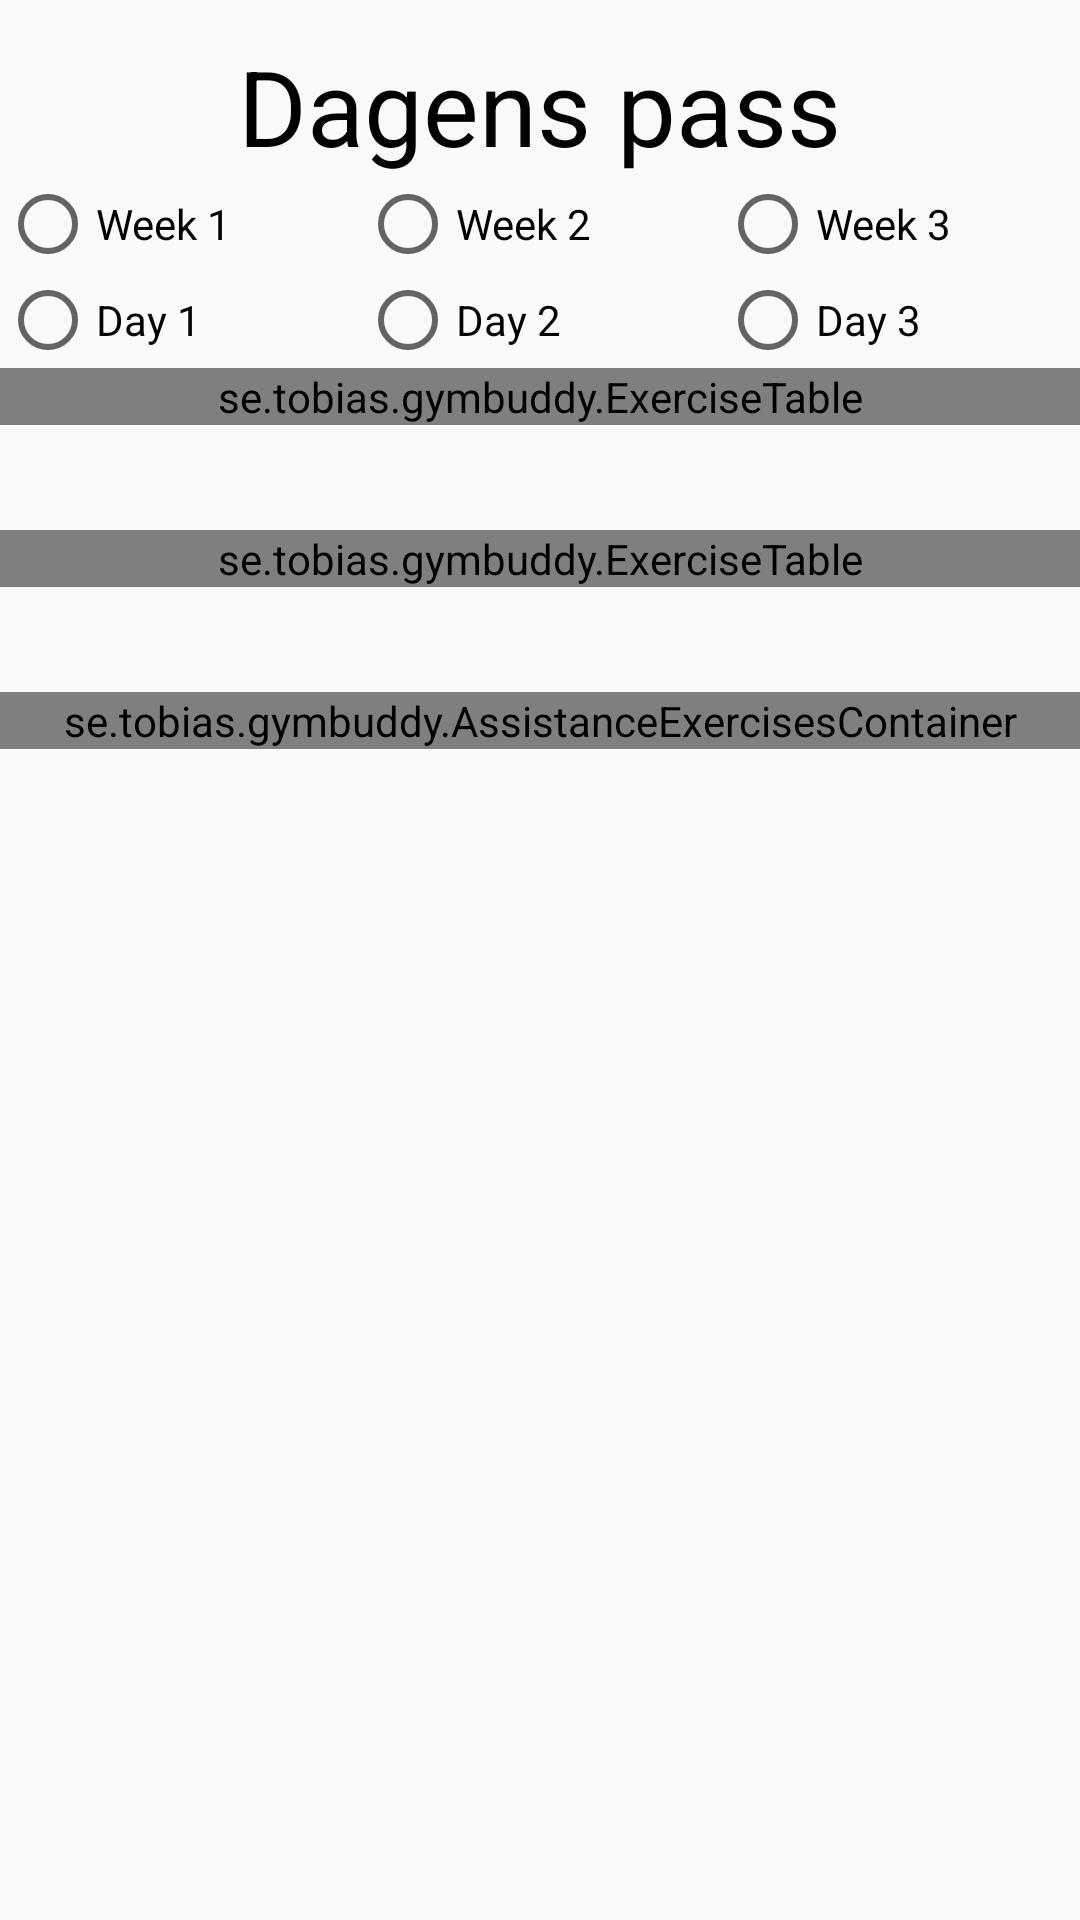

This screen was rendered from an Android layout file. Write that file and the resources it references.
<!-- AndroidManifest.xml: application theme AppTheme.NoActionBar -->
<!-- res/layout/fragment_training_for_the_day.xml -->
<?xml version="1.0" encoding="utf-8"?>
<RelativeLayout xmlns:android="http://schemas.android.com/apk/res/android"
    android:layout_width="match_parent"
    android:layout_height="match_parent">

    <TextView
        android:id="@+id/trainingForTheDayHeader"
        android:layout_width="wrap_content"
        android:layout_height="wrap_content"
        android:layout_centerHorizontal="true"
        android:layout_marginTop="12dp"
        android:text="@string/daily_routine"
        android:textAppearance="@style/HeaderText" />

    <RadioGroup
        android:id="@+id/weekChoiceGroup"
        android:layout_width="match_parent"
        android:layout_height="wrap_content"
        android:layout_below="@+id/trainingForTheDayHeader"
        android:orientation="horizontal">

        <RadioButton
            android:id="@+id/firstWeekRadioButton"
            android:layout_width="wrap_content"
            android:layout_height="wrap_content"
            android:layout_weight="1"
            android:text="@string/week_1" />

        <RadioButton
            android:id="@+id/secondWeekRadioButton"
            android:layout_width="wrap_content"
            android:layout_height="wrap_content"
            android:layout_weight="1"
            android:text="@string/week_2" />

        <RadioButton
            android:id="@+id/thirdWeekRadioButton"
            android:layout_width="wrap_content"
            android:layout_height="wrap_content"
            android:layout_weight="1"
            android:text="@string/week_3" />
    </RadioGroup>

    <RadioGroup
        android:id="@+id/dayChoiceGroup"
        android:layout_width="match_parent"
        android:layout_height="wrap_content"
        android:layout_below="@+id/weekChoiceGroup"
        android:orientation="horizontal">

        <RadioButton
            android:id="@+id/firstDayRadioButton"
            android:layout_width="wrap_content"
            android:layout_height="wrap_content"
            android:layout_weight="1"
            android:text="@string/day_1" />

        <RadioButton
            android:id="@+id/secondDayRadioButton"
            android:layout_width="wrap_content"
            android:layout_height="wrap_content"
            android:layout_weight="1"
            android:text="@string/day_2" />

        <RadioButton
            android:id="@+id/thirdDayRadioButton"
            android:layout_width="wrap_content"
            android:layout_height="wrap_content"
            android:layout_weight="1"
            android:text="@string/day_3" />
    </RadioGroup>

    <ScrollView
        android:layout_width="match_parent"
        android:layout_height="match_parent"
        android:layout_below="@id/dayChoiceGroup">

        <RelativeLayout
            android:layout_width="match_parent"
            android:layout_height="wrap_content">

            <se.tobias.gymbuddy.ExerciseTable
                android:id="@+id/firstExercise"
                android:layout_width="match_parent"
                android:layout_height="wrap_content" />

            <se.tobias.gymbuddy.ExerciseTable
                android:id="@+id/secondExercise"
                android:layout_width="match_parent"
                android:layout_height="wrap_content"
                android:layout_below="@id/firstExercise"
                android:layout_marginTop="35dp" />

            <se.tobias.gymbuddy.AssistanceExercisesContainer
                android:id="@+id/assistanceExercises"
                android:layout_width="match_parent"
                android:layout_height="wrap_content"
                android:layout_below="@id/secondExercise"
                android:layout_marginTop="35dp" />

        </RelativeLayout>
    </ScrollView>


</RelativeLayout>
<!-- resources referenced by this layout -->
<resources>
  <string name="daily_routine">Dagens pass</string>
  <string name="day_1">Day 1</string>
  <string name="day_2">Day 2</string>
  <string name="day_3">Day 3</string>
  <string name="week_1">Week 1</string>
  <string name="week_2">Week 2</string>
  <string name="week_3">Week 3</string>
  <style name="HeaderText">
          <item name="android:textSize">35sp</item>
          <item name="android:textColor">@color/primaryTextColor</item>
          <item name="android:fontFamily">sans-serif</item>
      </style>
  <style name="AppTheme.NoActionBar">
          <item name="windowActionBar">false</item>
          <item name="windowNoTitle">true</item>
      </style>
  <color name="primaryTextColor">#000000</color>
</resources>
